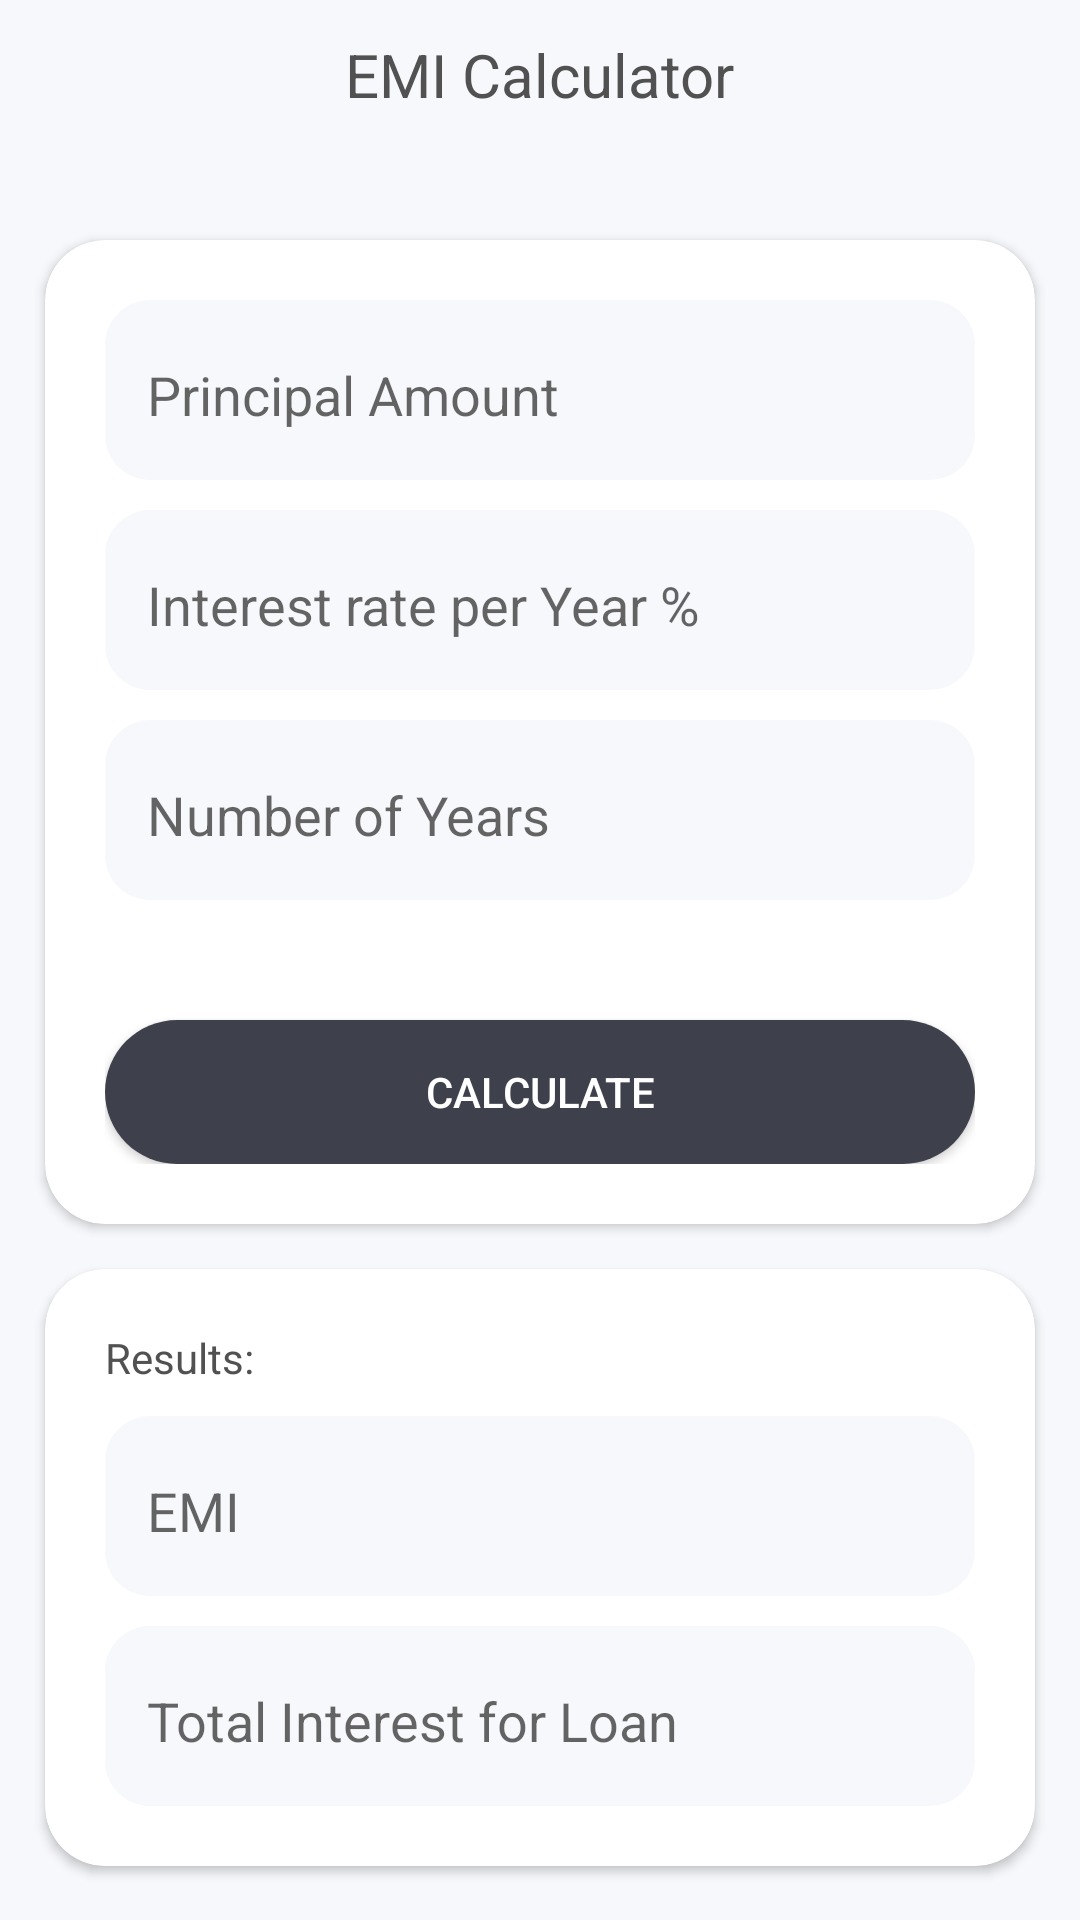

Write the Android layout XML for this screen, with the resource values it uses.
<!-- AndroidManifest.xml: fallback theme Theme.MaterialComponents.DayNight.NoActionBar -->
<!-- res/layout/activity_emiactivity.xml -->
<?xml version="1.0" encoding="utf-8"?>
<RelativeLayout xmlns:android="http://schemas.android.com/apk/res/android"
    xmlns:tools="http://schemas.android.com/tools"
    android:layout_width="match_parent"
    android:background="#F7F8FB"
    android:layout_height="match_parent"
    xmlns:app="http://schemas.android.com/apk/res-auto"
    tools:context="com.kodlib.megacalculator.activities.EMIActivity">


    <RelativeLayout
        android:id="@+id/tool"
        android:layout_width="match_parent"
        android:layout_height="50dp">

        <ImageView
            android:id="@+id/backButton"
            android:layout_width="30dp"
            android:layout_height="30dp"
            android:layout_centerVertical="true"
            android:layout_marginStart="15dp"
            android:onClick="onClick"
            android:src="@drawable/ic_back"
            app:tint="@color/dark_grey" />

        <TextView
            android:layout_width="wrap_content"
            android:layout_height="wrap_content"
            android:layout_centerInParent="true"
            android:layout_marginBottom="10dp"
            android:text="EMI Calculator"
            android:textAppearance="@style/TextAppearance.AppCompat.Medium"
            android:textColor="@color/text_color"
            android:textSize="20sp" />

    </RelativeLayout>


    <androidx.cardview.widget.CardView
        android:id="@+id/cardData"
        android:layout_width="match_parent"
        android:layout_height="wrap_content"
        android:layout_below="@id/tool"
        android:layout_marginStart="15dp"
        android:layout_marginTop="30dp"
        android:layout_marginEnd="15dp"
        app:cardCornerRadius="20dp">


        <LinearLayout
            android:layout_width="match_parent"
            android:layout_height="match_parent"
            android:layout_margin="20dp"
            android:orientation="vertical">


            <RelativeLayout
                android:layout_width="match_parent"
                android:layout_height="60dp"
                android:background="@drawable/border_stroked_off"
                android:paddingTop="5dp"
                android:paddingBottom="5dp">


                <EditText
                    android:id="@+id/principal"
                    android:layout_width="match_parent"
                    android:layout_height="wrap_content"
                    android:layout_centerVertical="true"
                    android:layout_marginStart="10dp"
                    android:layout_marginEnd="10dp"
                    android:backgroundTint="@android:color/transparent"
                    android:digits="0123456789."
                    android:hint="@string/hint_principal"
                    android:inputType="number"
                    android:singleLine="true"
                    tools:ignore="Autofill" />

            </RelativeLayout>


            <RelativeLayout
                android:layout_width="match_parent"
                android:layout_height="60dp"
                android:layout_marginTop="10dp"
                android:background="@drawable/border_stroked_off"
                android:paddingTop="5dp"
                android:paddingBottom="5dp">

                <EditText
                    android:id="@+id/interest"
                    android:layout_width="match_parent"
                    android:layout_height="wrap_content"
                    android:layout_centerVertical="true"
                    android:layout_marginStart="10dp"
                    android:backgroundTint="@android:color/transparent"
                    android:digits="0123456789."
                    android:hint="@string/hint_interest"
                    android:inputType="number"
                    android:singleLine="true"
                    tools:ignore="Autofill" />

            </RelativeLayout>


            <RelativeLayout
                android:layout_width="match_parent"
                android:layout_height="60dp"
                android:layout_marginTop="10dp"
                android:background="@drawable/border_stroked_off"
                android:paddingTop="5dp"
                android:paddingBottom="5dp">

                <EditText
                    android:id="@+id/years"
                    android:layout_width="match_parent"
                    android:layout_height="wrap_content"
                    android:layout_centerVertical="true"
                    android:layout_marginStart="10dp"
                    android:backgroundTint="@android:color/transparent"
                    android:digits="0123456789."
                    android:hint="@string/hint_years"
                    android:inputType="number"
                    tools:ignore="Autofill" />

            </RelativeLayout>


            <Button
                android:id="@+id/btn_calculate2"
                android:layout_width="fill_parent"
                android:layout_height="wrap_content"
                android:layout_marginTop="40dp"
                android:background="@drawable/gr_orange"
                android:text="Calculate"
                android:textColor="@android:color/white"
                tools:ignore="HardcodedText" />


        </LinearLayout>


    </androidx.cardview.widget.CardView>

    <androidx.cardview.widget.CardView
        android:layout_width="match_parent"
        android:layout_height="wrap_content"
        android:layout_below="@id/cardData"
        android:layout_margin="15dp"
        app:cardCornerRadius="20dp"
        android:layout_marginStart="15dp"
        android:layout_marginTop="15dp"
        android:layout_marginEnd="15dp"
        android:layout_marginBottom="15dp">

        <LinearLayout
            android:layout_width="match_parent"
            android:layout_height="match_parent"
            android:orientation="vertical"
            android:paddingLeft="20dp"
            android:paddingTop="10dp"
            android:layout_marginTop="10dp"
            android:layout_marginBottom="20dp"
            android:paddingRight="20dp">

            <TextView
                android:id="@+id/TextView01"
                android:layout_width="wrap_content"
                android:layout_height="wrap_content"
                android:layout_marginBottom="10dp"
                android:text="Results:"
                android:textColor="@color/text_color"/>


            <RelativeLayout
                android:layout_width="match_parent"
                android:layout_height="60dp"
                android:background="@drawable/border_stroked_off"
                android:paddingTop="5dp"
                android:paddingBottom="5dp">

                <EditText
                    android:id="@+id/emi"
                    android:layout_width="match_parent"
                    android:layout_height="wrap_content"
                    android:layout_centerVertical="true"
                    android:layout_marginStart="10dp"
                    android:backgroundTint="@android:color/transparent"
                    android:hint="@string/hint_emi"
                    android:inputType="number"
                    android:maxEms="0"
                    tools:ignore="Autofill" />
            </RelativeLayout>

            <RelativeLayout
                android:layout_width="match_parent"
                android:layout_height="60dp"
                android:layout_marginTop="10dp"
                android:background="@drawable/border_stroked_off"
                android:paddingTop="5dp"
                android:paddingBottom="5dp">

                <EditText
                    android:id="@+id/interest_total"
                    android:layout_width="match_parent"
                    android:layout_height="wrap_content"
                    android:layout_centerVertical="true"
                    android:layout_marginStart="10dp"
                    android:backgroundTint="@android:color/transparent"
                    android:hint="@string/hint_interest_total"
                    android:inputType="number"
                    tools:ignore="Autofill" />

            </RelativeLayout>


        </LinearLayout>

    </androidx.cardview.widget.CardView>


    <RelativeLayout
        android:id="@+id/bannerContainer"
        android:layout_width="match_parent"
        android:layout_marginTop="10dp"
        android:layout_height="wrap_content"
        android:layout_alignParentBottom="true" >

        <LinearLayout
            android:id="@+id/nativeFrameStd"
            android:layout_width="match_parent"
            android:layout_height="wrap_content"
            android:orientation="horizontal"
            android:layout_centerHorizontal="true"/>



    </RelativeLayout>


</RelativeLayout>
<!-- resources referenced by this layout -->
<resources>
  <color name="dark_grey">#3E404C</color>
  <color name="text_color">#515151</color>
  <!-- drawable border_stroked_off (drawable-v24) -->
  <?xml version="1.0" encoding="utf-8"?>
  <shape xmlns:android="http://schemas.android.com/apk/res/android">
  
      <corners android:radius="15dp" />
  
  
      <solid
          android:color="@color/off_white_bg"/>
  </shape>
  <!-- drawable gr_orange (drawable-v24) -->
  <?xml version="1.0" encoding="utf-8"?>
  <shape xmlns:android="http://schemas.android.com/apk/res/android"
      android:shape="rectangle">
  
      <gradient
          android:angle="-45"
          android:startColor="@color/dark_grey"
          android:endColor="@color/dark_grey"/>
  
  
      <corners
          android:radius="25dp"/>
  
  </shape>
  <string name="hint_emi">EMI</string>
  <string name="hint_interest">Interest rate per Year %</string>
  <string name="hint_interest_total">Total Interest for Loan</string>
  <string name="hint_principal">Principal Amount </string>
  <string name="hint_years">Number of Years</string>
  <color name="off_white_bg">#F7F8FB</color>
</resources>
